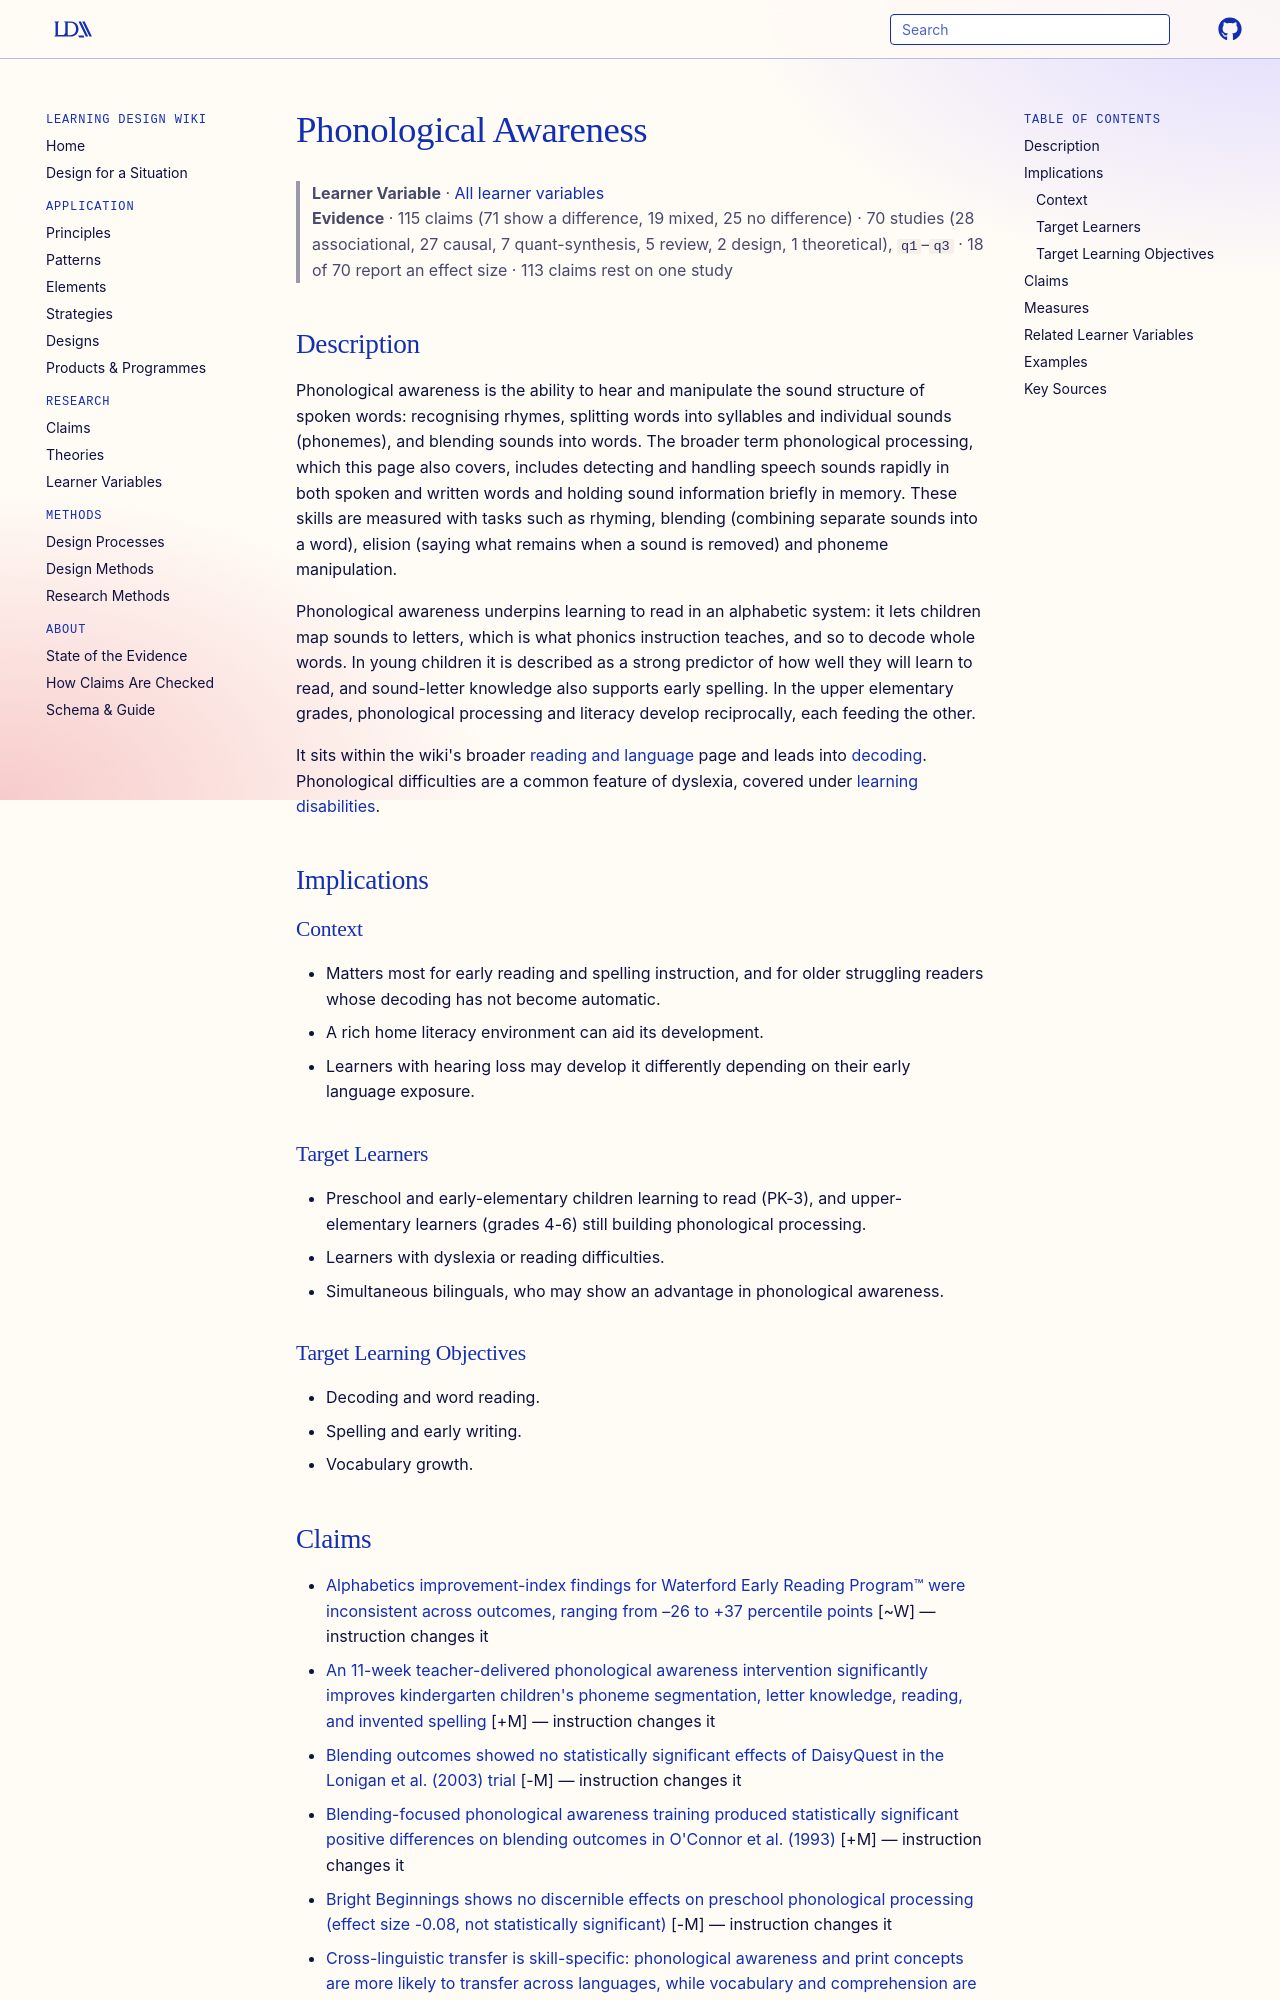

repository: Learning-Design-Alliance/learning-wiki · page: learner-variables/phonological-awareness/index.html · generator: mkdocs

---
type: learner-variable
id: phonological-awareness
title: Phonological Awareness
description: "A learner's ability to notice and work with the sounds of spoken language (rhymes, syllables and individual phonemes) and to process those sounds quickly when reading and spelling."
canonical: true
status: review
generated:
  by: claude/unspecified
  at: 2026-10-16
---

# Phonological Awareness

> **Learner Variable** · [All learner variables](index.md)
> **Evidence** · 115 claims (71 show a difference, 19 mixed, 25 no difference) · 70 studies (28 associational, 27 causal, 7 quant-synthesis, 5 review, 2 design, 1 theoretical), `q1`–`q3` · 18 of 70 report an effect size · 113 claims rest on one study

## Description
Phonological awareness is the ability to hear and manipulate the sound structure of spoken words: recognising rhymes, splitting words into syllables and individual sounds (phonemes), and blending sounds into words. The broader term phonological processing, which this page also covers, includes detecting and handling speech sounds rapidly in both spoken and written words and holding sound information briefly in memory. These skills are measured with tasks such as rhyming, blending (combining separate sounds into a word), elision (saying what remains when a sound is removed) and phoneme manipulation.

Phonological awareness underpins learning to read in an alphabetic system: it lets children map sounds to letters, which is what phonics instruction teaches, and so to decode whole words. In young children it is described as a strong predictor of how well they will learn to read, and sound-letter knowledge also supports early spelling. In the upper elementary grades, phonological processing and literacy develop reciprocally, each feeding the other.

It sits within the wiki's broader [reading and language](reading-and-language.md) page and leads into [decoding](decoding.md). Phonological difficulties are a common feature of dyslexia, covered under [learning disabilities](learning-disabilities.md).

## Implications

### Context
- Matters most for early reading and spelling instruction, and for older struggling readers whose decoding has not become automatic.
- A rich home literacy environment can aid its development.
- Learners with hearing loss may develop it differently depending on their early language exposure.

### Target Learners
- Preschool and early-elementary children learning to read (PK-3), and upper-elementary learners (grades 4-6) still building phonological processing.
- Learners with dyslexia or reading difficulties.
- Simultaneous bilinguals, who may show an advantage in phonological awareness.

### Target Learning Objectives
- Decoding and word reading.
- Spelling and early writing.
- Vocabulary growth.
